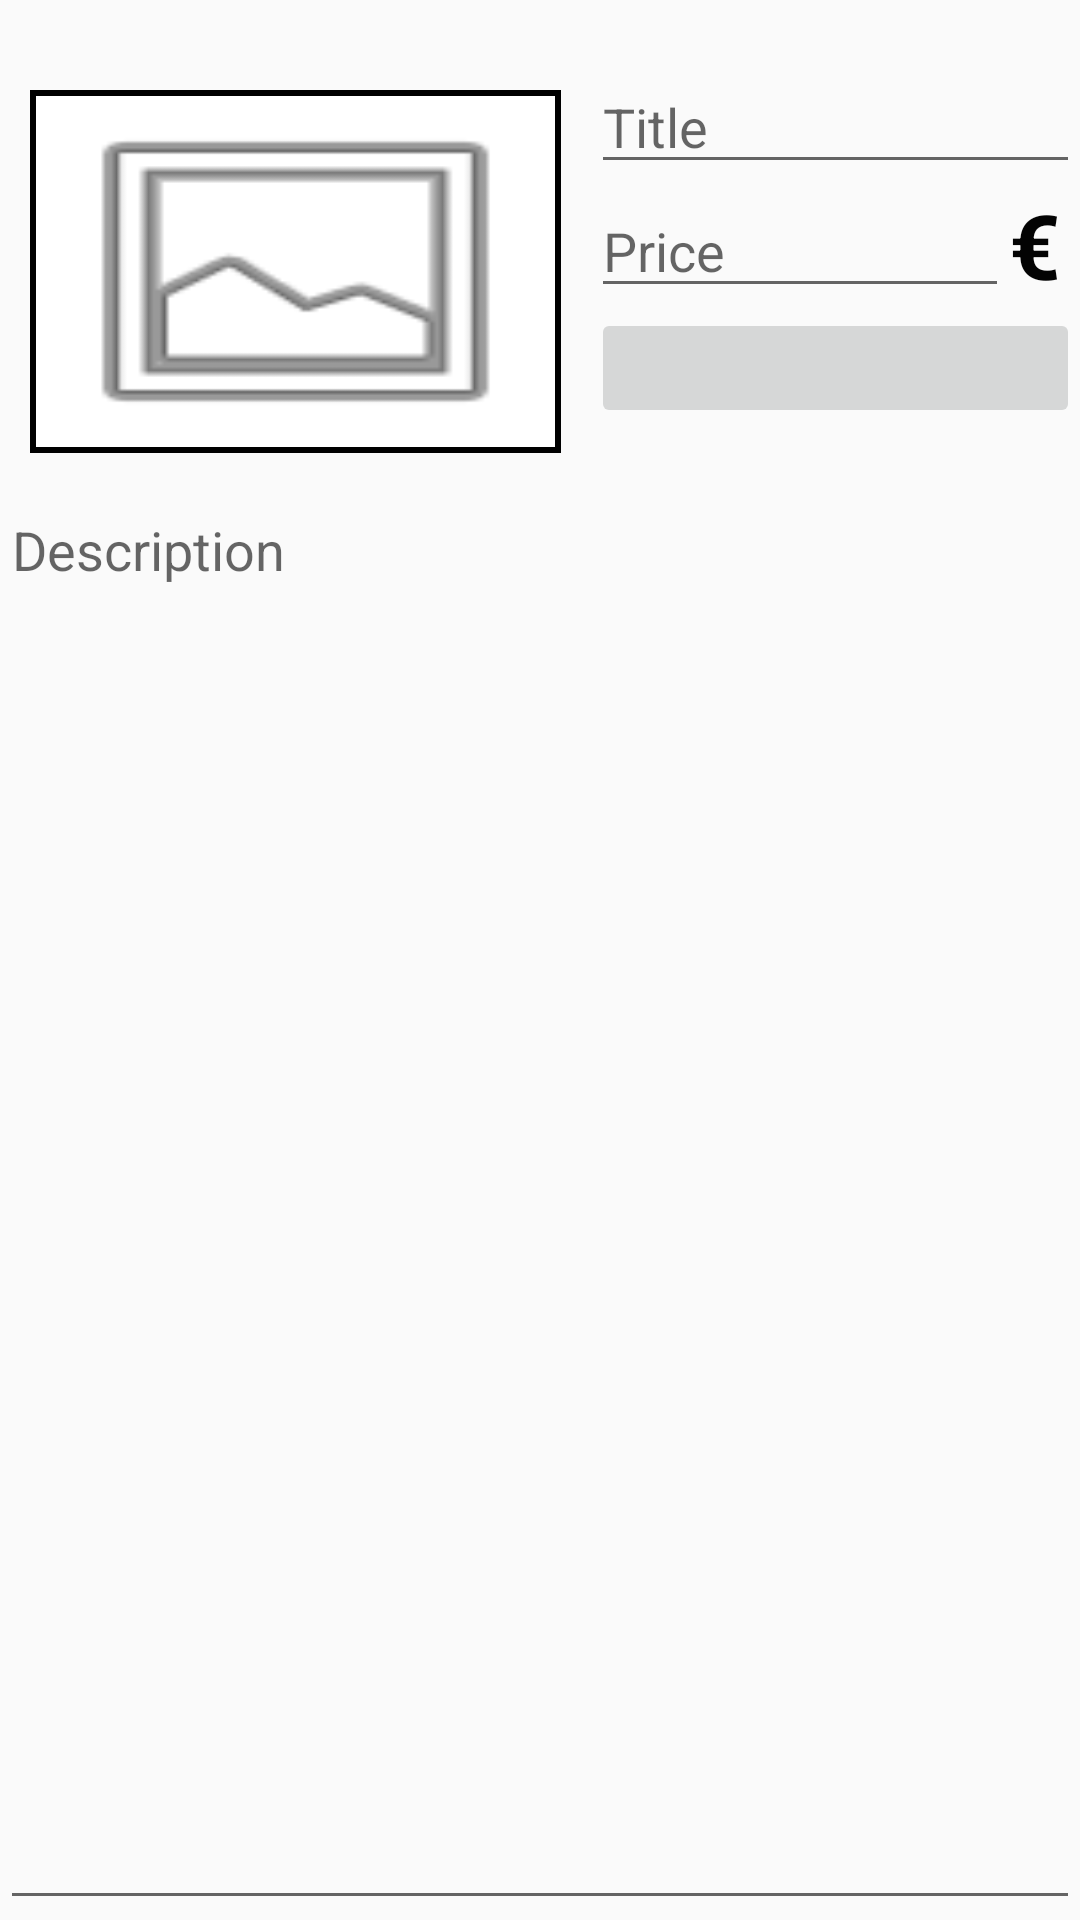

This screen was rendered from an Android layout file. Write that file and the resources it references.
<!-- AndroidManifest.xml: application theme AppTheme -->
<!-- res/layout/activity_afegir_item.xml -->
<?xml version="1.0" encoding="utf-8"?>
<LinearLayout xmlns:android="http://schemas.android.com/apk/res/android"
    xmlns:tools="http://schemas.android.com/tools" android:layout_width="match_parent"
    android:orientation="vertical"
    android:layout_height="match_parent"
    android:weightSum="1"
    tools:context="com.example.albert.eac3_compravenda.AfegirItem">



    <LinearLayout
        android:orientation="horizontal"
        android:layout_width="match_parent"
        android:layout_height="wrap_content"
        android:weightSum="1"
        android:layout_marginTop="20dp">

        <LinearLayout
            android:orientation="vertical"
            android:layout_width="197dp"
            android:layout_height="match_parent">

            <ImageView
                android:layout_width="match_parent"
                android:layout_height="fill_parent"
                android:layout_gravity="center"
                android:id="@+id/imageView"
                android:src="@android:drawable/ic_menu_gallery"
                android:adjustViewBounds="true"
                android:scaleType="fitXY"
                style="@style/myImageView"
                android:layout_margin="10dp"
                android:onClick="makePhoto" />

        </LinearLayout>

        <LinearLayout
            android:orientation="vertical"
            android:layout_width="match_parent"
            android:layout_height="141dp"
            android:weightSum="1">


            <EditText
                android:layout_width="match_parent"
                android:layout_height="wrap_content"
                android:id="@+id/editText"
                android:clickable="true"
                android:hint="Title" />

            <LinearLayout
                android:orientation="horizontal"
                android:layout_width="match_parent"
                android:layout_height="wrap_content"
                android:weightSum="1">

                <EditText
                    android:layout_width="match_parent"
                    android:layout_height="wrap_content"
                    android:id="@+id/editText2"
                    android:layout_gravity="center_horizontal"
                    android:layout_weight="1.38"
                    android:clickable="true"
                    android:hint="Price" />

                <TextView
                    android:layout_width="wrap_content"
                    android:layout_height="match_parent"
                    android:text="€"
                    android:id="@+id/textView"
                    android:layout_gravity="center"
                    android:textSize="30dp"
                    android:textStyle="bold"
                    android:textColor="#030303" />
            </LinearLayout>

            <ImageButton
                android:layout_width="match_parent"
                android:layout_height="40dp"
                android:id="@+id/imageButton"
                android:layout_gravity="center_horizontal"


                android:baselineAlignBottom="false"
                android:src="@drawable/ic_room_black_24dp"
                android:clickable="true" />
        </LinearLayout>

    </LinearLayout>

    <LinearLayout
        android:orientation="vertical"
        android:layout_width="match_parent"
        android:layout_height="match_parent"
        android:weightSum="1">

        <EditText
            android:layout_width="match_parent"
            android:layout_height="fill_parent"
            android:id="@+id/editText3"
            android:gravity="top"
            android:hint="Description" />
    </LinearLayout>



</LinearLayout>
<!-- resources referenced by this layout -->
<resources>
  <style name="myImageView">
          
          <item name="android:padding">3dp</item>
          <item name="android:background">@drawable/border</item>
          <item name="android:scaleType">centerCrop</item>
      </style>
  <style name="AppTheme" parent="Theme.AppCompat.Light.DarkActionBar">
          
          <item name="colorPrimary">@color/colorPrimary</item>
          <item name="colorPrimaryDark">@color/colorPrimaryDark</item>
          <item name="colorAccent">@color/colorAccent</item>
      </style>
  <!-- drawable border (drawable) -->
  <?xml version="1.0" encoding="utf-8"?>
  <layer-list xmlns:android="http://schemas.android.com/apk/res/android">
      <item>
          <shape android:shape="rectangle">
              <gradient android:angle="90"
                  android:startColor="@color/image_border_start"
                  android:centerColor="@color/image_border_center"
                  android:endColor="@color/image_border_end" />
  
          </shape>
      </item>
      <item android:top="2dp" android:left="2dp"
          android:right="2dp" android:bottom="2dp">
          <shape android:shape="rectangle">
              <solid android:color="@color/default_back_color" />
          </shape>
      </item>
  </layer-list>
  <color name="colorPrimary">#3F51B5</color>
  <color name="colorPrimaryDark">#303F9F</color>
  <color name="colorAccent">#FF4081</color>
  <color name="image_border_start">#FF000000</color>
  <color name="image_border_center">#FF000000</color>
  <color name="image_border_end">#FF000000</color>
  <color name="default_back_color">#FFffffff</color>
</resources>
